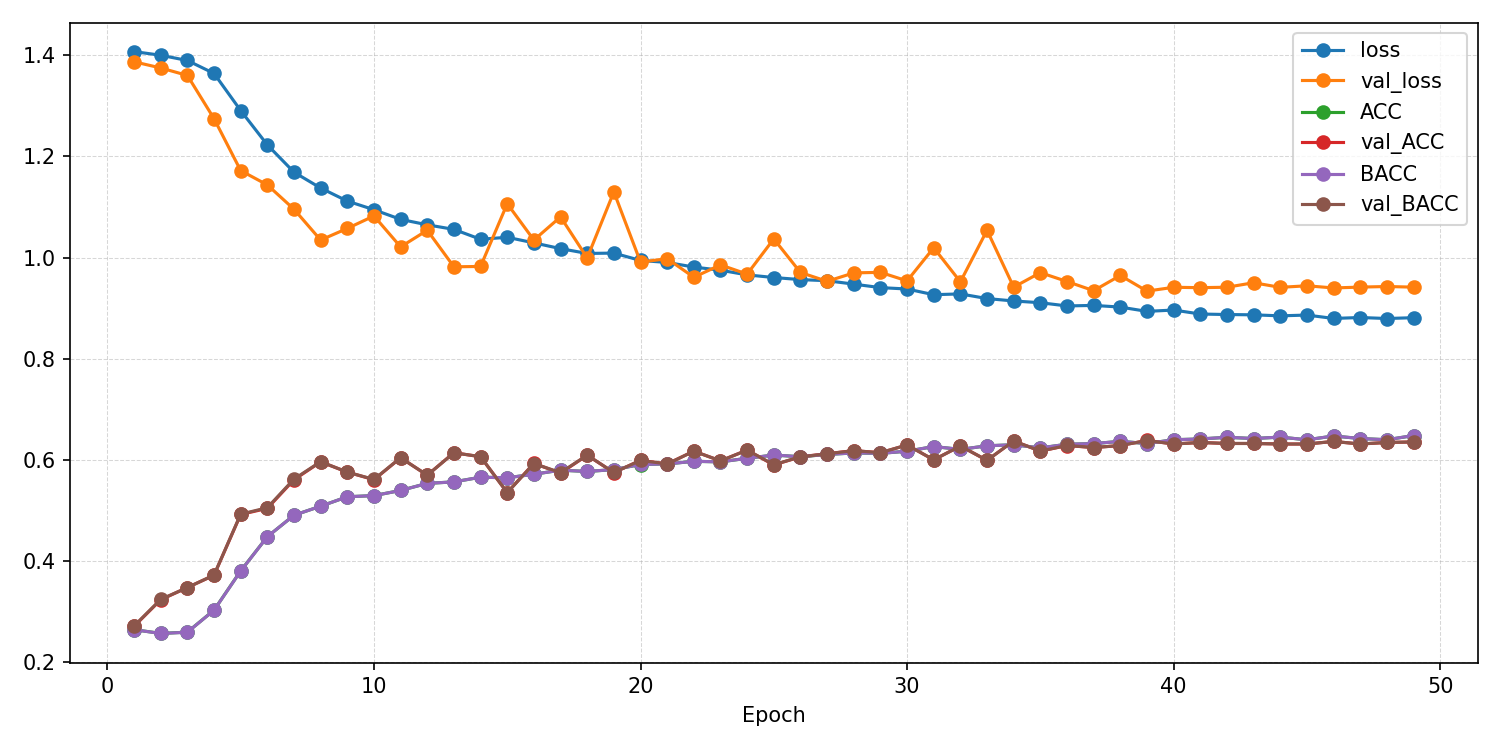

Data behind this chart, as committed beside it:
epoch, ACC, AUROC, BACC, F1_macro, F1_weighted, KAPPA, loss, test_ACC, test_AUROC, test_BACC, test_F1_macro, test_F1_weighted, test_KAPPA, test_confusion_matrix, test_loss, val_ACC, val_AUROC, val_BACC, val_F1_macro, val_F1_weighted, val_KAPPA, val_confusion_matrix, val_loss
1, 0.2642, 0.5166, 0.2641, 0.2638, 0.2638, 0.01887, 1.407, , , , , , , , , 0.2707, 0.5414, 0.2714, 0.1877, 0.1878, 0.02869, [[ 63 183   3   0]? [ 44 194   8   0]? […, 1.387
2, 0.2567, 0.5061, 0.2566, 0.2562, 0.2563, 0.008774, 1.4, , , , , , , , , 0.3232, 0.5947, 0.324, 0.2811, 0.2808, 0.09831, [[101  20  32  96]? [ 70  17  28 131]? […, 1.375
3, 0.2592, 0.516, 0.259, 0.2572, 0.2574, 0.01208, 1.39, , , , , , , , , 0.3475, 0.6407, 0.3473, 0.33, 0.3301, 0.1297, [[ 56  87  98   8]? [ 27 139  65  15]? […, 1.36
4, 0.3027, 0.5733, 0.3025, 0.3017, 0.3018, 0.0702, 1.364, , , , , , , , , 0.3717, 0.6962, 0.3721, 0.3098, 0.3101, 0.1627, [[ 54   0 127  68]? [  3   4  52 187]? […, 1.275
5, 0.3804, 0.6509, 0.3801, 0.3748, 0.375, 0.1738, 1.291, , , , , , , , , 0.4919, 0.7453, 0.4925, 0.4931, 0.493, 0.3231, [[139  13  50  47]? [  9 103  22 112]? […, 1.172
6, 0.448, 0.7017, 0.4479, 0.4403, 0.4404, 0.264, 1.223, , , , , , , , , 0.504, 0.777, 0.5053, 0.4967, 0.4964, 0.3397, [[140  12  15  82]? [  6 114  13 113]? […, 1.144
7, 0.4905, 0.7357, 0.4905, 0.4908, 0.4909, 0.3206, 1.169, , , , , , , , , 0.5606, 0.7996, 0.562, 0.5549, 0.5545, 0.4149, [[139  17  19  74]? [  6 153  15  72]? […, 1.096
8, 0.5083, 0.752, 0.5083, 0.5097, 0.5097, 0.3444, 1.138, , , , , , , , , 0.596, 0.8096, 0.5964, 0.5943, 0.5941, 0.4614, [[165  18  30  36]? [ 12 168  29  37]? […, 1.035
9, 0.527, 0.7652, 0.527, 0.5297, 0.5297, 0.3693, 1.112, , , , , , , , , 0.5758, 0.8078, 0.5757, 0.5818, 0.5817, 0.4342, [[132  17  72  28]? [  7 146  46  47]? […, 1.058
10, 0.5293, 0.7735, 0.5293, 0.5324, 0.5324, 0.3723, 1.095, , , , , , , , , 0.5606, 0.8007, 0.5613, 0.561, 0.5607, 0.4144, [[108  31  69  41]? [  2 174  35  35]? […, 1.082
11, 0.5395, 0.7829, 0.5394, 0.5429, 0.5429, 0.3859, 1.076, , , , , , , , , 0.604, 0.8229, 0.6042, 0.6046, 0.6045, 0.4721, [[150  31  43  25]? [  4 184  36  22]? […, 1.021
12, 0.5534, 0.7887, 0.5535, 0.5569, 0.5569, 0.4046, 1.065, , , , , , , , , 0.5697, 0.8145, 0.5695, 0.5712, 0.571, 0.426, [[104  26 102  17]? [  3 171  51  21]? […, 1.054
13, 0.5564, 0.7919, 0.5564, 0.56, 0.56, 0.4085, 1.056, , , , , , , , , 0.6141, 0.8307, 0.6139, 0.6159, 0.6159, 0.4853, [[161  27  48  13]? [  9 172  41  24]? […, 0.9818
14, 0.5657, 0.8009, 0.5657, 0.5694, 0.5694, 0.4209, 1.036, , , , , , , , , 0.6061, 0.8318, 0.6063, 0.6067, 0.6067, 0.4748, [[146  28  45  30]? [ 10 186  22  28]? […, 0.9825
15, 0.5645, 0.7992, 0.5645, 0.5684, 0.5685, 0.4194, 1.04, , , , , , , , , 0.5354, 0.8007, 0.535, 0.5297, 0.5294, 0.38, [[ 80  24 128  17]? [  1 173  59  13]? […, 1.107
16, 0.5715, 0.8033, 0.5715, 0.5752, 0.5752, 0.4287, 1.029, , , , , , , , , 0.5929, 0.8274, 0.5926, 0.59, 0.5901, 0.457, [[137  36  63  13]? [  4 195  40   7]? […, 1.035
17, 0.5795, 0.8092, 0.5796, 0.5828, 0.5828, 0.4394, 1.018, , , , , , , , , 0.5737, 0.8166, 0.5747, 0.5706, 0.5702, 0.432, [[ 99  26  74  50]? [  3 158  25  60]? […, 1.081
18, 0.577, 0.8132, 0.577, 0.5799, 0.5799, 0.436, 1.008, , , , , , , , , 0.6091, 0.8326, 0.6092, 0.6134, 0.6134, 0.4788, [[132  23  60  34]? [  3 165  39  39]? […, 0.9993
19, 0.5807, 0.8129, 0.5807, 0.5843, 0.5843, 0.4409, 1.009, , , , , , , , , 0.5747, 0.8172, 0.575, 0.5564, 0.5561, 0.433, [[195  25  17  12]? [ 24 190  20  12]? […, 1.13
20, 0.5907, 0.8191, 0.5908, 0.5931, 0.5931, 0.4543, 0.9943, , , , , , , , , 0.599, 0.8296, 0.5988, 0.6028, 0.6028, 0.4652, [[152  20  50  27]? [ 11 161  39  35]? […, 0.991
21, 0.5919, 0.8206, 0.5919, 0.5954, 0.5954, 0.4558, 0.9904, , , , , , , , , 0.5919, 0.8273, 0.5918, 0.5929, 0.5929, 0.4558, [[143  24  56  26]? [  7 180  39  20]? […, 0.9979
22, 0.5971, 0.8247, 0.5971, 0.6001, 0.6001, 0.4628, 0.9813, , , , , , , , , 0.6172, 0.8435, 0.6171, 0.6149, 0.6149, 0.4895, [[159  30  43  17]? [  9 190  32  15]? […, 0.9611
23, 0.596, 0.8268, 0.596, 0.5987, 0.5987, 0.4613, 0.975, , , , , , , , , 0.598, 0.8302, 0.598, 0.5966, 0.5965, 0.4639, [[157  28  44  20]? [ 10 187  34  15]? […, 0.9856
24, 0.6031, 0.831, 0.6031, 0.6059, 0.6059, 0.4708, 0.9658, , , , , , , , , 0.6192, 0.8413, 0.6192, 0.6143, 0.6142, 0.4922, [[177  25  29  18]? [ 14 187  27  18]? […, 0.9673
25, 0.6094, 0.8322, 0.6095, 0.6124, 0.6124, 0.4793, 0.9606, , , , , , , , , 0.5899, 0.823, 0.5905, 0.5895, 0.5893, 0.4535, [[132  42  41  34]? [  3 191  24  28]? […, 1.037
26, 0.6061, 0.8341, 0.6062, 0.6084, 0.6084, 0.4749, 0.9565, , , , , , , , , 0.6061, 0.8366, 0.6059, 0.61, 0.61, 0.4746, [[145  22  58  24]? [  8 163  41  34]? […, 0.9705
27, 0.6106, 0.8353, 0.6106, 0.6131, 0.6131, 0.4808, 0.9543, , , , , , , , , 0.6121, 0.8427, 0.6119, 0.6141, 0.6142, 0.4827, [[155  28  45  21]? [  8 167  45  26]? […, 0.9531
28, 0.6136, 0.8373, 0.6137, 0.6167, 0.6167, 0.4849, 0.9475, , , , , , , , , 0.6182, 0.8433, 0.6182, 0.6124, 0.6123, 0.4908, [[183  26  24  16]? [ 20 184  27  15]? […, 0.9697
29, 0.6128, 0.8401, 0.6128, 0.6156, 0.6155, 0.4837, 0.9406, , , , , , , , , 0.6141, 0.8382, 0.614, 0.6178, 0.6179, 0.4855, [[157  15  40  37]? [ 10 143  37  56]? […, 0.9708
30, 0.6171, 0.841, 0.6171, 0.6195, 0.6195, 0.4894, 0.9379, , , , , , , , , 0.6293, 0.8463, 0.6295, 0.6274, 0.6273, 0.5057, [[170  26  30  23]? [ 10 183  27  26]? […, 0.9539
31, 0.6262, 0.8454, 0.6263, 0.6283, 0.6283, 0.5017, 0.9266, , , , , , , , , 0.6, 0.8341, 0.5999, 0.5896, 0.5894, 0.4665, [[198  22  15  14]? [ 26 180  28  12]? […, 1.019
32, 0.6206, 0.8452, 0.6206, 0.6232, 0.6232, 0.4942, 0.9282, , , , , , , , , 0.6273, 0.847, 0.6273, 0.6239, 0.6238, 0.503, [[174  22  32  21]? [ 12 188  25  21]? […, 0.952
33, 0.6278, 0.8485, 0.6278, 0.6305, 0.6305, 0.5037, 0.9189, , , , , , , , , 0.599, 0.836, 0.599, 0.5878, 0.5876, 0.4652, [[191  28  17  13]? [ 25 191  23   7]? […, 1.054
34, 0.6298, 0.8497, 0.6298, 0.632, 0.632, 0.5064, 0.9142, , , , , , , , , 0.6374, 0.8504, 0.6374, 0.6359, 0.6359, 0.5164, [[167  24  35  23]? [ 11 186  31  18]? […, 0.9415
35, 0.6236, 0.8505, 0.6236, 0.6266, 0.6266, 0.4981, 0.9107, , , , , , , , , 0.6172, 0.8363, 0.6173, 0.6184, 0.6184, 0.4896, [[156  27  39  27]? [  7 179  27  33]? […, 0.9703
36, 0.6308, 0.8531, 0.6309, 0.633, 0.6329, 0.5078, 0.9043, , , , , , , , , 0.6283, 0.8453, 0.6285, 0.6261, 0.6261, 0.5045, [[170  29  24  26]? [ 10 187  23  26]? […, 0.9527
37, 0.6321, 0.8529, 0.6321, 0.6343, 0.6343, 0.5095, 0.9054, , , , , , , , , 0.6242, 0.8505, 0.6243, 0.6244, 0.6244, 0.499, [[157  23  40  29]? [ 10 182  27  27]? […, 0.9345
38, 0.6365, 0.8539, 0.6366, 0.6391, 0.6391, 0.5154, 0.9021, , , , , , , , , 0.6283, 0.8462, 0.6283, 0.6241, 0.624, 0.5043, [[181  25  24  19]? [ 16 183  29  18]? […, 0.9646
39, 0.6322, 0.8568, 0.6323, 0.6346, 0.6346, 0.5096, 0.8936, , , , , , , , , 0.6384, 0.8509, 0.6382, 0.6367, 0.6368, 0.5178, [[176  20  30  23]? [ 13 180  32  21]? […, 0.9337
40, 0.6397, 0.8567, 0.6398, 0.6416, 0.6416, 0.5196, 0.8963, , , , , , , , , 0.6313, 0.8476, 0.6313, 0.6297, 0.6298, 0.5084, [[172  25  29  23]? [ 12 181  29  24]? […, 0.9413
41, 0.6413, 0.8586, 0.6413, 0.6435, 0.6435, 0.5217, 0.8884, , , , , , , , , 0.6343, 0.8506, 0.6343, 0.6339, 0.6338, 0.5124, [[170  22  33  24]? [ 13 178  32  23]? […, 0.9405
42, 0.6446, 0.8587, 0.6446, 0.6469, 0.6468, 0.5261, 0.8874, , , , , , , , , 0.6323, 0.8503, 0.6324, 0.6315, 0.6314, 0.5097, [[169  24  33  23]? [ 12 181  30  23]? […, 0.9414
43, 0.6421, 0.8593, 0.6422, 0.6441, 0.6441, 0.5229, 0.8868, , , , , , , , , 0.6323, 0.85, 0.6324, 0.6285, 0.6285, 0.5098, [[171  27  27  24]? [ 12 192  24  18]? […, 0.9503
44, 0.6449, 0.8595, 0.645, 0.6473, 0.6473, 0.5266, 0.8848, , , , , , , , , 0.6313, 0.8514, 0.6313, 0.6296, 0.6296, 0.5084, [[171  26  30  22]? [ 12 181  31  22]? […, 0.9411
45, 0.6396, 0.8594, 0.6397, 0.6416, 0.6416, 0.5195, 0.8863, , , , , , , , , 0.6313, 0.8494, 0.6313, 0.6296, 0.6296, 0.5084, [[173  23  31  22]? [ 13 180  30  23]? […, 0.9442
46, 0.6471, 0.8614, 0.6472, 0.6492, 0.6492, 0.5295, 0.8796, , , , , , , , , 0.6364, 0.8508, 0.6364, 0.6353, 0.6352, 0.5151, [[169  26  32  22]? [ 12 183  29  22]? […, 0.94
47, 0.6421, 0.8612, 0.6422, 0.644, 0.644, 0.5229, 0.8815, , , , , , , , , 0.6313, 0.8504, 0.6313, 0.6301, 0.6301, 0.5084, [[171  25  31  22]? [ 13 179  31  23]? […, 0.9416
48, 0.6397, 0.8616, 0.6398, 0.6424, 0.6423, 0.5196, 0.8795, , , , , , , , , 0.6343, 0.8505, 0.6343, 0.6333, 0.6333, 0.5124, [[169  23  33  24]? [ 13 181  30  22]? […, 0.9428
49, 0.648, 0.8613, 0.6481, 0.6501, 0.6501, 0.5307, 0.8811, 0.6051, 0.8286, 0.6051, 0.6085, 0.6085, 0.4734, [[165   8  36  40]? [ 17 160  38  31]? […, 0.9737, 0.6354, 0.8505, 0.6354, 0.6343, 0.6342, 0.5138, [[169  23  33  24]? [ 12 182  30  22]? […, 0.9415
